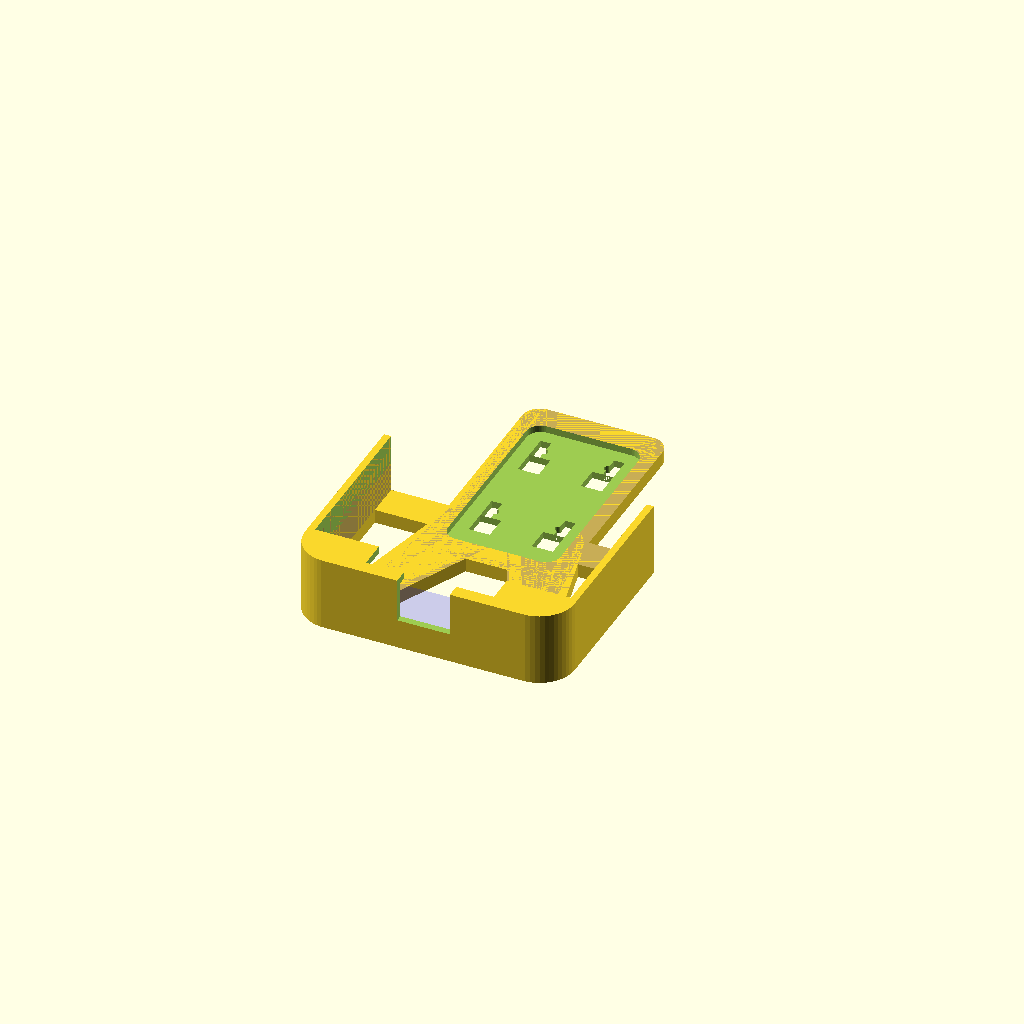
Cell 1: the model at its default parameters.
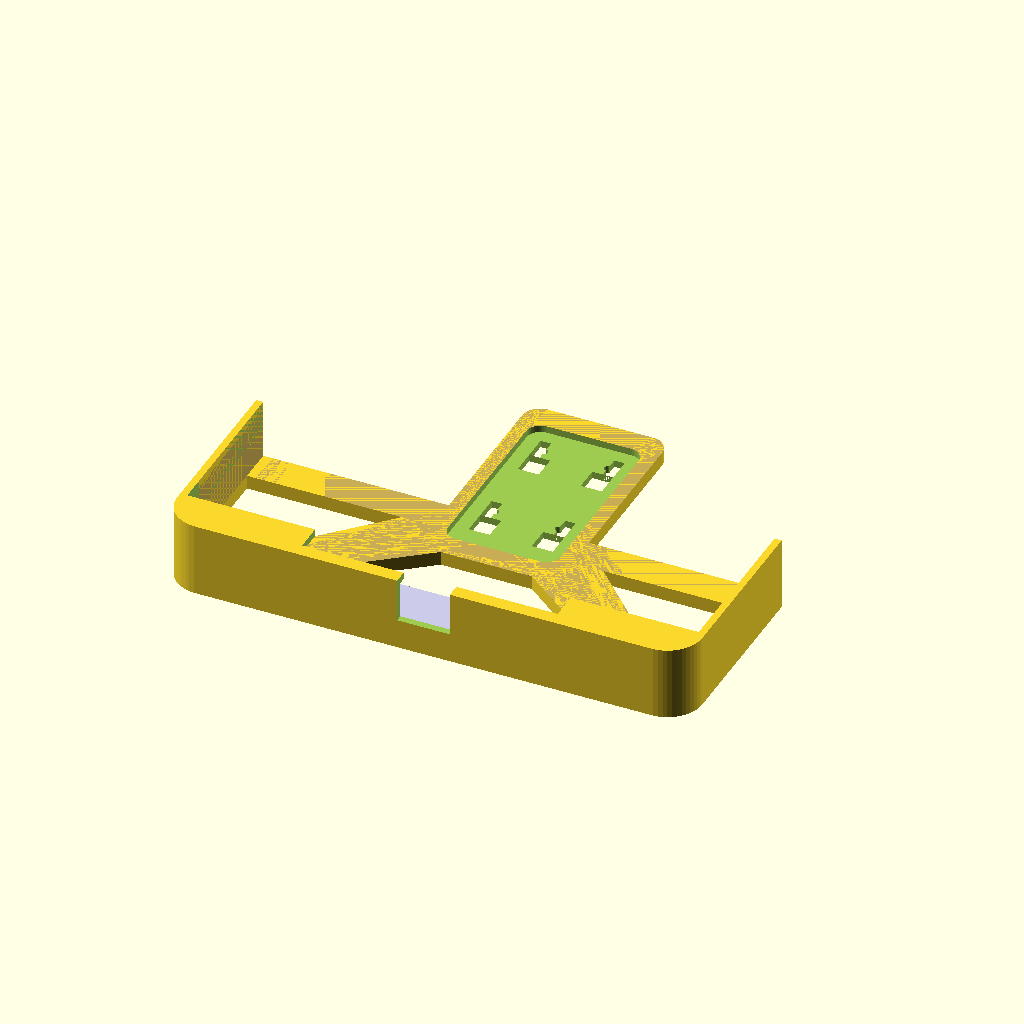
Cell 2: the same model with phone_width = 146.
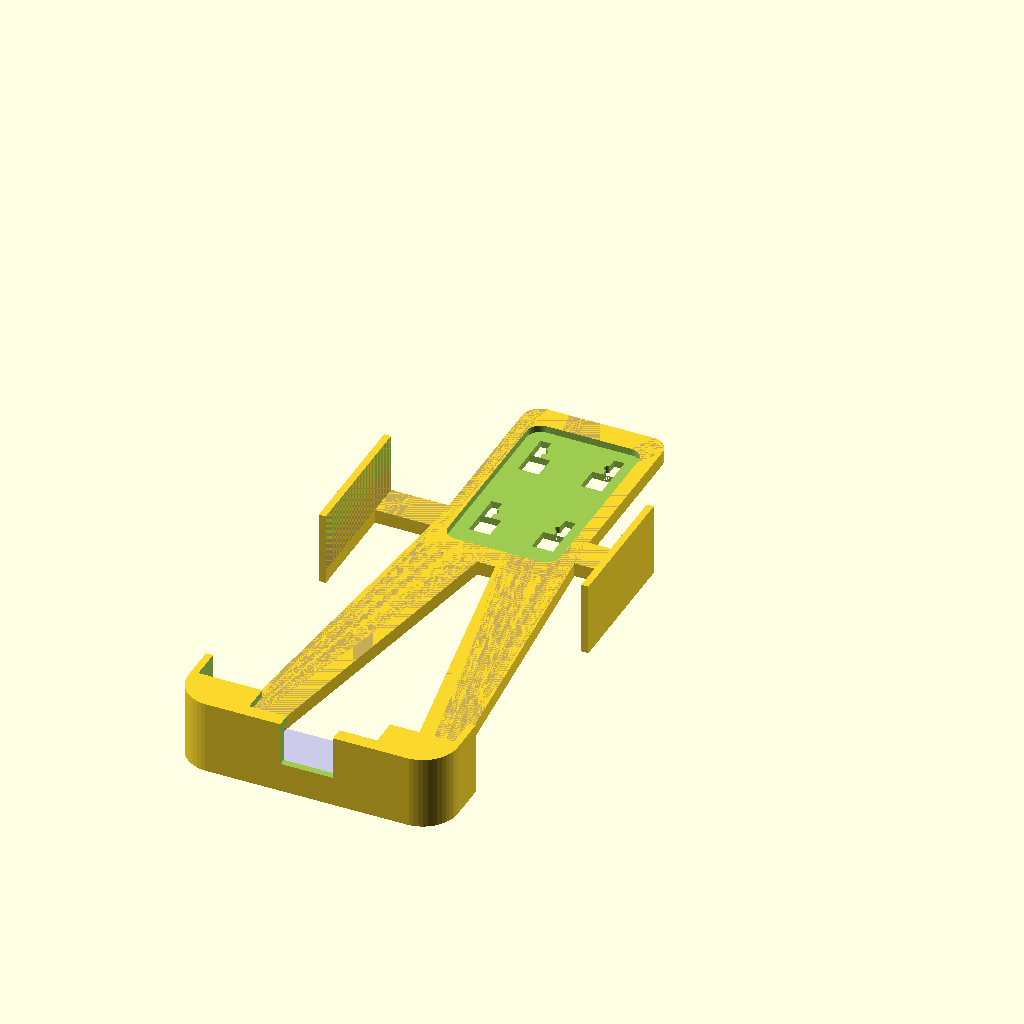
Cell 3 — phone_length set to 286, the other parameters unchanged.
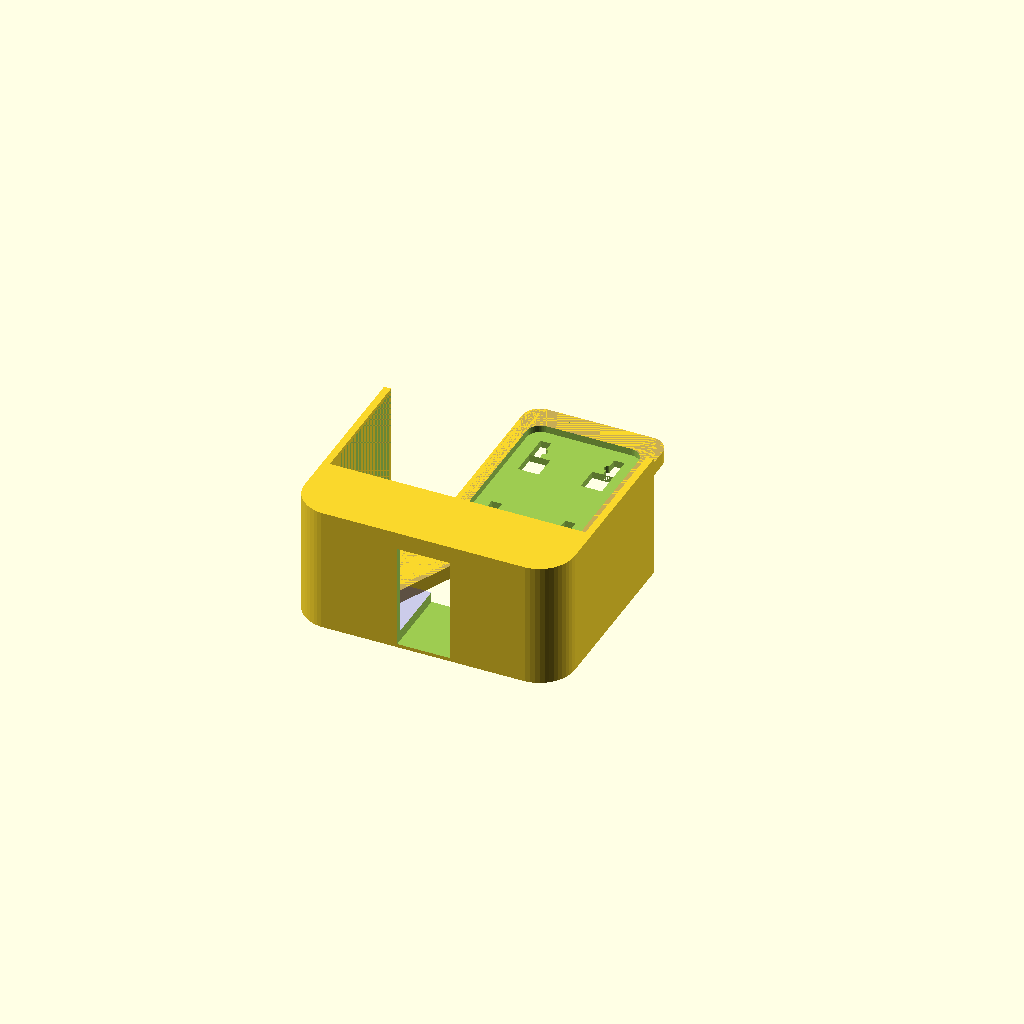
Cell 4: the same model with phone_height = 30.
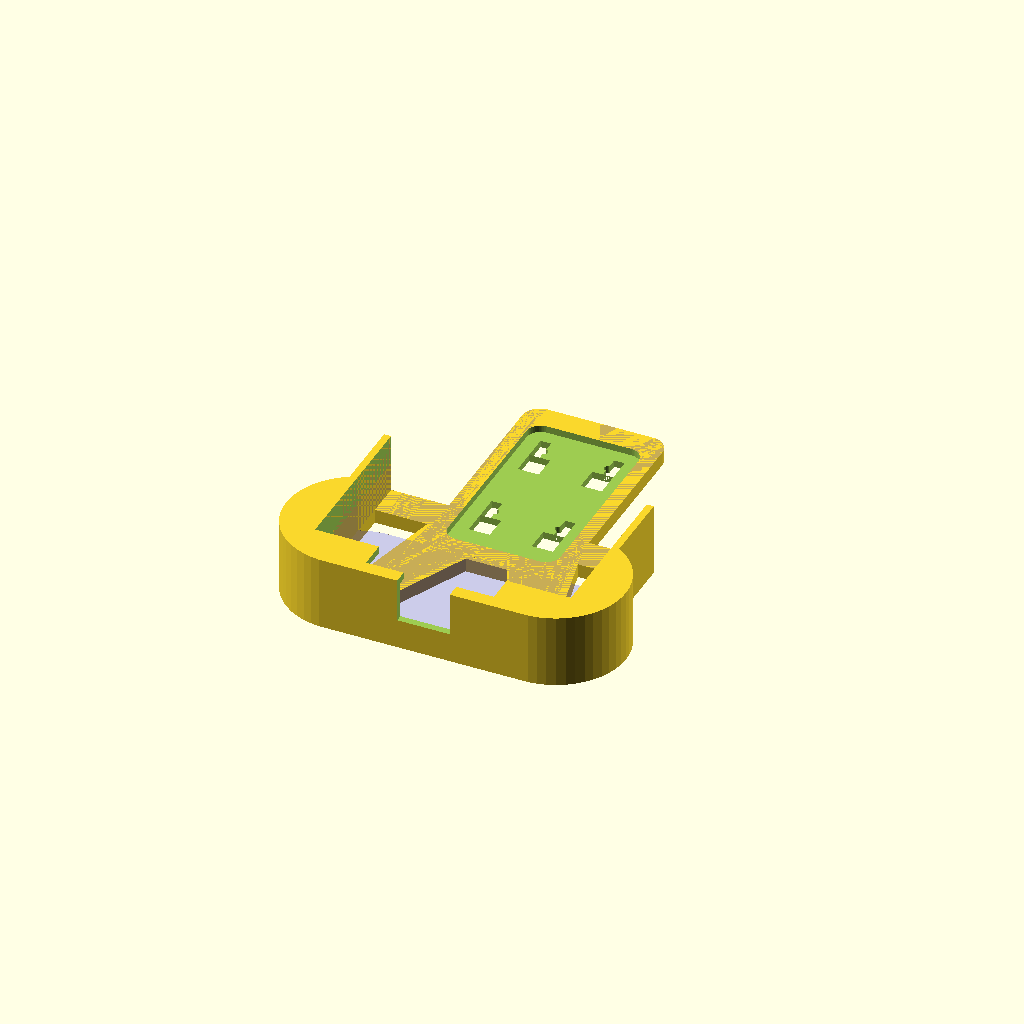
Cell 5 — radius_phone set to 20, the other parameters unchanged.
All cells are drawn from one camera (rotation 55°, 0°, 25°, orthographic, colour scheme Cornfield), so only the parameter changes between them.
OpenSCAD source file scadFiles/1508368/2845133.scad:
phone_width = 73;

phone_length = 143;

phone_height = 15;

radius_phone = 10;



/* [Hidden] */

height = 4;

radius = 5;



$fn=50;



//phone();



difference() {

    union() {

        difference() {

            base_plate();

        }

        lower_connector();

        mirror([1,0,0]) lower_connector();

        // No upper connector

        //upper_connector();

        middle_part();

    }

    translate([0,0,height-2]) scale([0.8,0.8,1]) base_plate(); 

    mount_grid();

}



lower_part();

// No upper part

//upper_part();





module phone() {    

    color("blue", 0.2) hull() {

        translate([phone_width/2-radius_phone, phone_length/2-radius_phone, height]) cylinder(r=radius_phone,h=phone_height);

        translate([phone_width/2-radius_phone, -phone_length/2+radius_phone, height]) cylinder(r=radius_phone,h=phone_height);

        translate([-phone_width/2+radius_phone, phone_length/2-radius_phone, height]) cylinder(r=radius_phone,h=phone_height);

        translate([-phone_width/2+radius_phone, -phone_length/2+radius_phone, height]) cylinder(r=radius_phone,h=phone_height);

    }

}



module base_plate() {

    hull() {

        translate([15, 30, 0]) cylinder(r=radius,h=height);

        translate([15, -30, 0]) cylinder(r=radius,h=height);

        translate([-15, 30, 0]) cylinder(r=radius,h=height);

        translate([-15, -30, 0]) cylinder(r=radius,h=height);

    }

}



module upper_connector() {

    hull() {

        translate([0, 20, height/2]) cube([4*radius, 4*radius, height], center = true);

        translate([0, phone_length/2, height/2]) cube([2*radius, 2*radius, height], center = true);

    }

}



module upper_part() {

    translate([0, phone_length/2+radius, 1]) rotate([0,90,0]) {

        hull() {

            cylinder(r=1,h=2*radius, center=true);

            translate([-phone_height+2, 0, 0]) cylinder(r=0.5,h=2*radius, center=true);

        }        

        translate([-phone_height-4, 0, 0]) difference() {

            cylinder(r=6, h=2*radius, center=true);

            cylinder(r=5, h=2*radius, center=true);

            translate([-10,0.5,-10]) cube([20, 10, 20]);

            translate([-15,-12,-10]) rotate([0,0,45]) cube([20, 10, 20]);

        }

        #translate([-phone_height-12,-5.5,-radius]) rotate([0,0,45])  cube([radius, 1, 2*radius]);

    }

}



module lower_connector() {

    hull() {

        translate([10, -20, 0]) cylinder(r=2*radius,h=height);

        translate([phone_width/2-10, -phone_length/2+4, 0]) cylinder(r=radius,h=height);

    }

    // No rotation of lower part

    //translate([phone_width/2-10, -phone_length/2+4, 0]) cylinder(r=radius,h=7);

}



module lower_part() {

    // No rotation of lower part

    rotate([/*-5*/0,0,0]) difference() {

        hull() {

            translate([0, -phone_length/2+18, (phone_height + 2+height)/2]) cube([phone_width + 4, 2, phone_height + 2+height], center=true);

            translate([-phone_width/2+radius+3, -phone_length/2+radius_phone - 2, 0]) cylinder(r=radius_phone,h=phone_height + 2+height);

            translate([phone_width/2-radius-3, -phone_length/2+radius_phone - 2, 0]) cylinder(r=radius_phone,h=phone_height + 2+height);

        }

        phone();

        // cut out for display

        translate([0,10,20]) cube([phone_width, phone_length, phone_height], center=true);

        // cut out for microphone

        translate([0,2,20]) cube([phone_width/2, phone_length, phone_height], center=true);

        // cut out for charger

        translate([0,-12,16]) cube([15, phone_length, phone_height], center=true);

    }

}



module middle_part() {

    translate([0,-20,height/2]) {

        cube([phone_width+4, 10, height], center = true);

        translate([-phone_width/2-2,-35,-height/2]) cube([2, 40, phone_height + 2+height]);

        translate([phone_width/2,-35,-height/2]) cube([2, 40, phone_height + 2+height]);

    }

}



module mount_grid() {

    translate([-10.5, -20, 0]) mount_grid_module();

    translate([10.5, -20, 0]) mirror([180,0,0]) mount_grid_module();

    translate([-10.5, 10, 0]) mount_grid_module();

    translate([10.5, 10, 0]) mirror([180,0,0]) mount_grid_module();

}



module mount_grid_module() {    

    translate([-1.5, 0, -10]) cube([6, 7, 20]);

    translate([-1.5, 7, -10]) cube([3, 7, 20]);

    translate([1.5, 10, -10]) cylinder(r=1,h=20);

}
Customizer parameters (derived from the source; name, type, default, range or options):
phone_width: number, default 73
phone_length: number, default 143
phone_height: number, default 15
radius_phone: number, default 10
